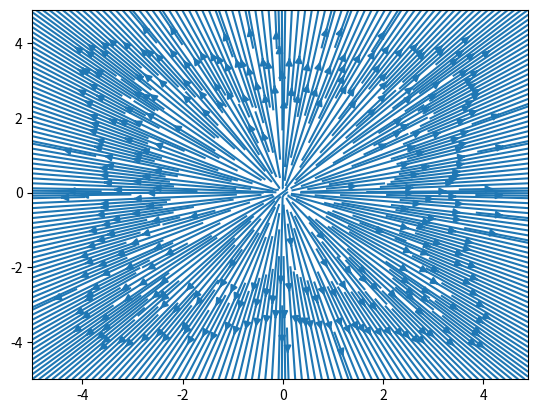

Python code for this plot:
# [redacted]
import numpy as np
import matplotlib.pyplot as mpl

xlist = np.arange(-5,5,0.1)
ylist = np.arange(-5,5,0.1)
i = 0
q = 1
k = 1
Ex = np.zeros((100,100)) #len(xlist)
Ey = np.zeros((100,100)) #len(ylist)
for x in xlist:
    j = 0
    for y in ylist:   
        Ex[j,i] = x/(np.sqrt(x**2+y**2)**3) # add x comp of other charge
        Ey[j,i] = y/(np.sqrt(x**2+y**2)**3) # to y comp of everything 
        j = j+1
    i = i+1
mpl.streamplot(xlist,ylist,Ex,Ey,5)
#mpl.streamplot(xlist,ylist,Ey,Ex)
mpl.show()
# plt.quiver(xlist,ylist,Ey,Ex)
# Homework make for 2 point charges
# q = 1 at (1,0)
# q = 1 at (-1,0)
# review electric field charges


